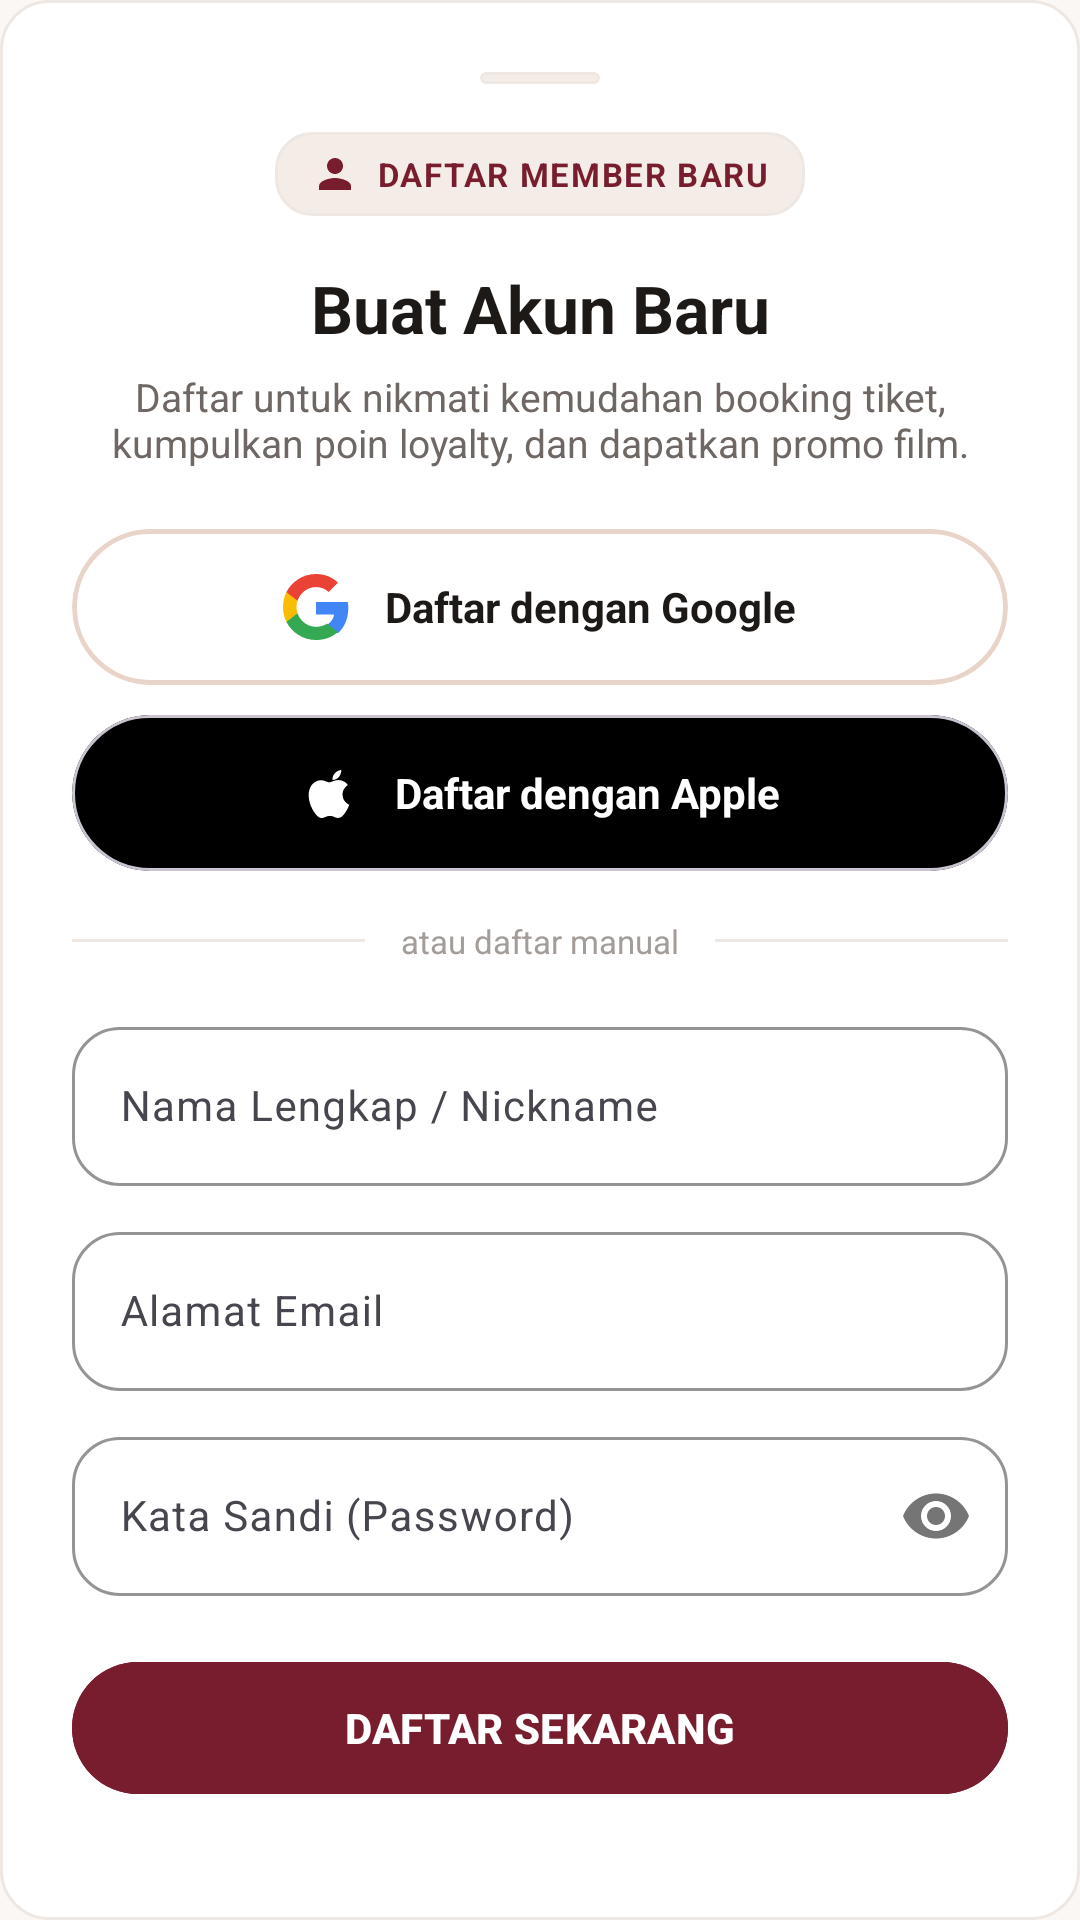

This screen was rendered from an Android layout file. Write that file and the resources it references.
<!-- AndroidManifest.xml: application theme Theme.ApkBookingFIlm -->
<!-- res/layout/bottom_sheet_create_account.xml -->
<?xml version="1.0" encoding="utf-8"?>
<LinearLayout xmlns:android="http://schemas.android.com/apk/res/android"
    xmlns:app="http://schemas.android.com/apk/res-auto"
    android:layout_width="match_parent"
    android:layout_height="wrap_content"
    android:background="@drawable/bg_rounded_card"
    android:orientation="vertical"
    android:padding="24dp">

    
    <View
        android:layout_width="40dp"
        android:layout_height="4dp"
        android:layout_gravity="center_horizontal"
        android:layout_marginBottom="16dp"
        android:background="@drawable/bg_chip_unselected" />

    
    <LinearLayout
        android:layout_width="wrap_content"
        android:layout_height="wrap_content"
        android:layout_gravity="center_horizontal"
        android:background="@drawable/bg_chip_unselected"
        android:gravity="center_vertical"
        android:orientation="horizontal"
        android:paddingHorizontal="12dp"
        android:paddingVertical="6dp">

        <ImageView
            android:layout_width="16dp"
            android:layout_height="16dp"
            android:src="@drawable/ic_nav_profile"
            app:tint="@color/maroon_primary" />

        <TextView
            android:layout_width="wrap_content"
            android:layout_height="wrap_content"
            android:layout_marginStart="6dp"
            android:letterSpacing="0.05"
            android:text="DAFTAR MEMBER BARU"
            android:textColor="@color/maroon_primary"
            android:textSize="11sp"
            android:textStyle="bold" />
    </LinearLayout>

    
    <TextView
        android:id="@+id/tvRegisterTitle"
        android:layout_width="match_parent"
        android:layout_height="wrap_content"
        android:layout_marginTop="16dp"
        android:gravity="center"
        android:text="Buat Akun Baru"
        android:textColor="@color/text_primary"
        android:textSize="22sp"
        android:textStyle="bold" />

    <TextView
        android:layout_width="match_parent"
        android:layout_height="wrap_content"
        android:layout_marginTop="6dp"
        android:gravity="center"
        android:text="Daftar untuk nikmati kemudahan booking tiket, kumpulkan poin loyalty, dan dapatkan promo film."
        android:textColor="@color/text_secondary"
        android:textSize="13sp" />

    
    <com.google.android.material.card.MaterialCardView
        android:id="@+id/btnRegisterWithGoogle"
        android:layout_width="match_parent"
        android:layout_height="52dp"
        android:layout_marginTop="20dp"
        android:clickable="true"
        android:focusable="true"
        app:cardBackgroundColor="@color/bg_surface"
        app:cardCornerRadius="26dp"
        app:cardElevation="0dp"
        app:strokeColor="@color/peach_border"
        app:strokeWidth="1.5dp">

        <LinearLayout
            android:layout_width="match_parent"
            android:layout_height="match_parent"
            android:gravity="center"
            android:orientation="horizontal">

            <ImageView
                android:layout_width="22dp"
                android:layout_height="22dp"
                android:src="@drawable/ic_google" />

            <TextView
                android:layout_width="wrap_content"
                android:layout_height="wrap_content"
                android:layout_marginStart="12dp"
                android:text="Daftar dengan Google"
                android:textColor="@color/text_primary"
                android:textSize="14sp"
                android:textStyle="bold" />
        </LinearLayout>
    </com.google.android.material.card.MaterialCardView>

    
    <com.google.android.material.card.MaterialCardView
        android:id="@+id/btnRegisterWithApple"
        android:layout_width="match_parent"
        android:layout_height="52dp"
        android:layout_marginTop="10dp"
        android:clickable="true"
        android:focusable="true"
        app:cardBackgroundColor="@color/apple_black"
        app:cardCornerRadius="26dp"
        app:cardElevation="0dp">

        <LinearLayout
            android:layout_width="match_parent"
            android:layout_height="match_parent"
            android:gravity="center"
            android:orientation="horizontal">

            <ImageView
                android:layout_width="20dp"
                android:layout_height="20dp"
                android:src="@drawable/ic_apple"
                app:tint="@color/white" />

            <TextView
                android:layout_width="wrap_content"
                android:layout_height="wrap_content"
                android:layout_marginStart="12dp"
                android:text="Daftar dengan Apple"
                android:textColor="@color/white"
                android:textSize="14sp"
                android:textStyle="bold" />
        </LinearLayout>
    </com.google.android.material.card.MaterialCardView>

    
    <LinearLayout
        android:layout_width="match_parent"
        android:layout_height="wrap_content"
        android:layout_marginVertical="16dp"
        android:gravity="center_vertical"
        android:orientation="horizontal">

        <View
            android:layout_width="0dp"
            android:layout_height="1dp"
            android:layout_weight="1"
            android:background="@color/divider_line" />

        <TextView
            android:layout_width="wrap_content"
            android:layout_height="wrap_content"
            android:layout_marginHorizontal="12dp"
            android:text="atau daftar manual"
            android:textColor="@color/text_muted"
            android:textSize="11sp" />

        <View
            android:layout_width="0dp"
            android:layout_height="1dp"
            android:layout_weight="1"
            android:background="@color/divider_line" />
    </LinearLayout>

    
    <com.google.android.material.textfield.TextInputLayout
        android:id="@+id/tilRegisterName"
        style="@style/Widget.Material3.TextInputLayout.OutlinedBox"
        android:layout_width="match_parent"
        android:layout_height="wrap_content"
        android:hint="Nama Lengkap / Nickname"
        app:boxCornerRadiusBottomEnd="16dp"
        app:boxCornerRadiusBottomStart="16dp"
        app:boxCornerRadiusTopEnd="16dp"
        app:boxCornerRadiusTopStart="16dp"
        app:boxStrokeColor="@color/maroon_primary"
        app:hintTextColor="@color/maroon_primary">

        <com.google.android.material.textfield.TextInputEditText
            android:id="@+id/etRegisterName"
            android:layout_width="match_parent"
            android:layout_height="wrap_content"
            android:inputType="textPersonName|textCapWords"
            android:textColor="@color/text_primary"
            android:textSize="14sp" />
    </com.google.android.material.textfield.TextInputLayout>

    
    <com.google.android.material.textfield.TextInputLayout
        android:id="@+id/tilRegisterEmail"
        style="@style/Widget.Material3.TextInputLayout.OutlinedBox"
        android:layout_width="match_parent"
        android:layout_height="wrap_content"
        android:layout_marginTop="10dp"
        android:hint="Alamat Email"
        app:boxCornerRadiusBottomEnd="16dp"
        app:boxCornerRadiusBottomStart="16dp"
        app:boxCornerRadiusTopEnd="16dp"
        app:boxCornerRadiusTopStart="16dp"
        app:boxStrokeColor="@color/maroon_primary"
        app:hintTextColor="@color/maroon_primary">

        <com.google.android.material.textfield.TextInputEditText
            android:id="@+id/etRegisterEmail"
            android:layout_width="match_parent"
            android:layout_height="wrap_content"
            android:inputType="textEmailAddress"
            android:textColor="@color/text_primary"
            android:textSize="14sp" />
    </com.google.android.material.textfield.TextInputLayout>

    
    <com.google.android.material.textfield.TextInputLayout
        android:id="@+id/tilRegisterPassword"
        style="@style/Widget.Material3.TextInputLayout.OutlinedBox"
        android:layout_width="match_parent"
        android:layout_height="wrap_content"
        android:layout_marginTop="10dp"
        android:hint="Kata Sandi (Password)"
        app:boxCornerRadiusBottomEnd="16dp"
        app:boxCornerRadiusBottomStart="16dp"
        app:boxCornerRadiusTopEnd="16dp"
        app:boxCornerRadiusTopStart="16dp"
        app:boxStrokeColor="@color/maroon_primary"
        app:hintTextColor="@color/maroon_primary"
        app:passwordToggleEnabled="true">

        <com.google.android.material.textfield.TextInputEditText
            android:id="@+id/etRegisterPassword"
            android:layout_width="match_parent"
            android:layout_height="wrap_content"
            android:inputType="textPassword"
            android:textColor="@color/text_primary"
            android:textSize="14sp" />
    </com.google.android.material.textfield.TextInputLayout>

    
    <com.google.android.material.button.MaterialButton
        android:id="@+id/btnDoRegister"
        android:layout_width="match_parent"
        android:layout_height="52dp"
        android:layout_marginTop="18dp"
        android:backgroundTint="@color/maroon_primary"
        android:text="DAFTAR SEKARANG"
        android:textColor="@color/white"
        android:textSize="14sp"
        android:textStyle="bold"
        app:cornerRadius="26dp" />

    
    <LinearLayout
        android:layout_width="wrap_content"
        android:layout_height="wrap_content"
        android:layout_gravity="center_horizontal"
        android:layout_marginTop="14dp"
        android:orientation="horizontal">

        <TextView
            android:layout_width="wrap_content"
            android:layout_height="wrap_content"
            android:text="Sudah punya akun? "
            android:textColor="@color/text_secondary"
            android:textSize="12sp" />

        <TextView
            android:id="@+id/tvSwitchToSignIn"
            android:layout_width="wrap_content"
            android:layout_height="wrap_content"
            android:text="Masuk di sini"
            android:textColor="@color/maroon_primary"
            android:textSize="12sp"
            android:textStyle="bold" />
    </LinearLayout>

</LinearLayout>
<!-- resources referenced by this layout -->
<resources>
  <color name="apple_black">#000000</color>
  <color name="bg_surface">#FFFFFF</color>
  <color name="divider_line">#EEE7E2</color>
  <color name="maroon_primary">#781D2E</color>
  <color name="peach_border">#E8D4C8</color>
  <color name="text_muted">#A39C98</color>
  <color name="text_primary">#1D1917</color>
  <color name="text_secondary">#6E6763</color>
  <color name="white">#FFFFFFFF</color>
  <!-- drawable bg_chip_unselected (drawable) -->
  <?xml version="1.0" encoding="utf-8"?>
  <shape xmlns:android="http://schemas.android.com/apk/res/android"
      android:shape="rectangle">
      <solid android:color="@color/chip_bg" />
      <corners android:radius="12dp" />
      <stroke
          android:width="1dp"
          android:color="@color/divider_line" />
  </shape>
  <!-- drawable bg_rounded_card (drawable) -->
  <?xml version="1.0" encoding="utf-8"?>
  <shape xmlns:android="http://schemas.android.com/apk/res/android"
      android:shape="rectangle">
      <solid android:color="@color/bg_surface" />
      <corners android:radius="16dp" />
      <stroke
          android:width="1dp"
          android:color="@color/divider_line" />
  </shape>
  <!-- drawable ic_apple (drawable) -->
  <vector xmlns:android="http://schemas.android.com/apk/res/android"
      android:width="24dp"
      android:height="24dp"
      android:viewportWidth="24"
      android:viewportHeight="24">
    <path
        android:fillColor="#000000"
        android:pathData="M18.71,19.5c-0.83,1.24 -1.71,2.45 -3.05,2.47 -1.34,0.03 -1.77,-0.79 -3.29,-0.79 -1.53,0 -2,0.77 -3.27,0.82 -1.31,0.05 -2.3,-1.32 -3.14,-2.53C4.25,17 2.94,12.45 4.7,9.39c0.87,-1.52 2.43,-2.48 4.12,-2.51 1.28,-0.02 2.5,0.87 3.29,0.87 0.78,0 2.26,-1.07 3.81,-0.91 0.65,0.03 2.47,0.26 3.64,1.98 -0.09,0.06 -2.17,1.28 -2.15,3.81 0.03,3.02 2.65,4.03 2.68,4.04 -0.03,0.07 -0.42,1.44 -1.38,2.83M15.97,5.55c0.6,-0.73 1.01,-1.75 0.9,-2.77 -0.87,0.04 -1.93,0.58 -2.55,1.31 -0.55,0.64 -1.03,1.67 -0.9,2.67 0.98,0.08 1.96,-0.48 2.55,-1.21z"/>
  </vector>
  <!-- drawable ic_nav_profile (drawable) -->
  <vector xmlns:android="http://schemas.android.com/apk/res/android"
      android:width="24dp"
      android:height="24dp"
      android:viewportWidth="24"
      android:viewportHeight="24">
    <path
        android:fillColor="@color/maroon_primary"
        android:pathData="M12,12c2.21,0 4,-1.79 4,-4s-1.79,-4 -4,-4 -4,1.79 -4,4 1.79,4 4,4zm0,2c-2.67,0 -8,1.34 -8,4v2h16v-2c0,-2.66 -5.33,-4 -8,-4z"/>
  </vector>
  <style name="Theme.ApkBookingFIlm" parent="Base.Theme.ApkBookingFIlm" />
  <color name="chip_bg">#F4ECE7</color>
  <style name="Base.Theme.ApkBookingFIlm" parent="Theme.Material3.Light.NoActionBar">
          <item name="colorPrimary">@color/maroon_primary</item>
          <item name="colorPrimaryDark">@color/maroon_dark</item>
          <item name="colorSecondary">@color/maroon_light</item>
          <item name="colorSurface">@color/bg_surface</item>
          <item name="colorOnSurface">@color/text_primary</item>
          <item name="android:windowBackground">@color/bg_cream</item>
          <item name="android:statusBarColor">@color/bg_cream</item>
          <item name="android:windowLightStatusBar">true</item>
          <item name="android:navigationBarColor">@color/bg_white</item>
          <item name="android:windowLightNavigationBar" tools:targetApi="o_mr1">true</item>
          <item name="materialAlertDialogTheme">@style/ThemedAlertDialog</item>
      </style>
  <color name="maroon_dark">#581220</color>
  <color name="maroon_light">#9A273D</color>
  <color name="bg_cream">#FAF7F5</color>
  <color name="bg_white">#FFFFFFFF</color>
  <style name="ThemedAlertDialog" parent="ThemeOverlay.Material3.MaterialAlertDialog">
          <item name="colorSurface">@color/bg_surface</item>
          <item name="colorPrimary">@color/maroon_primary</item>
          <item name="colorOnSurface">@color/text_primary</item>
          <item name="colorOnSurfaceVariant">@color/text_secondary</item>
          <item name="android:background">@color/bg_surface</item>
      </style>
</resources>
